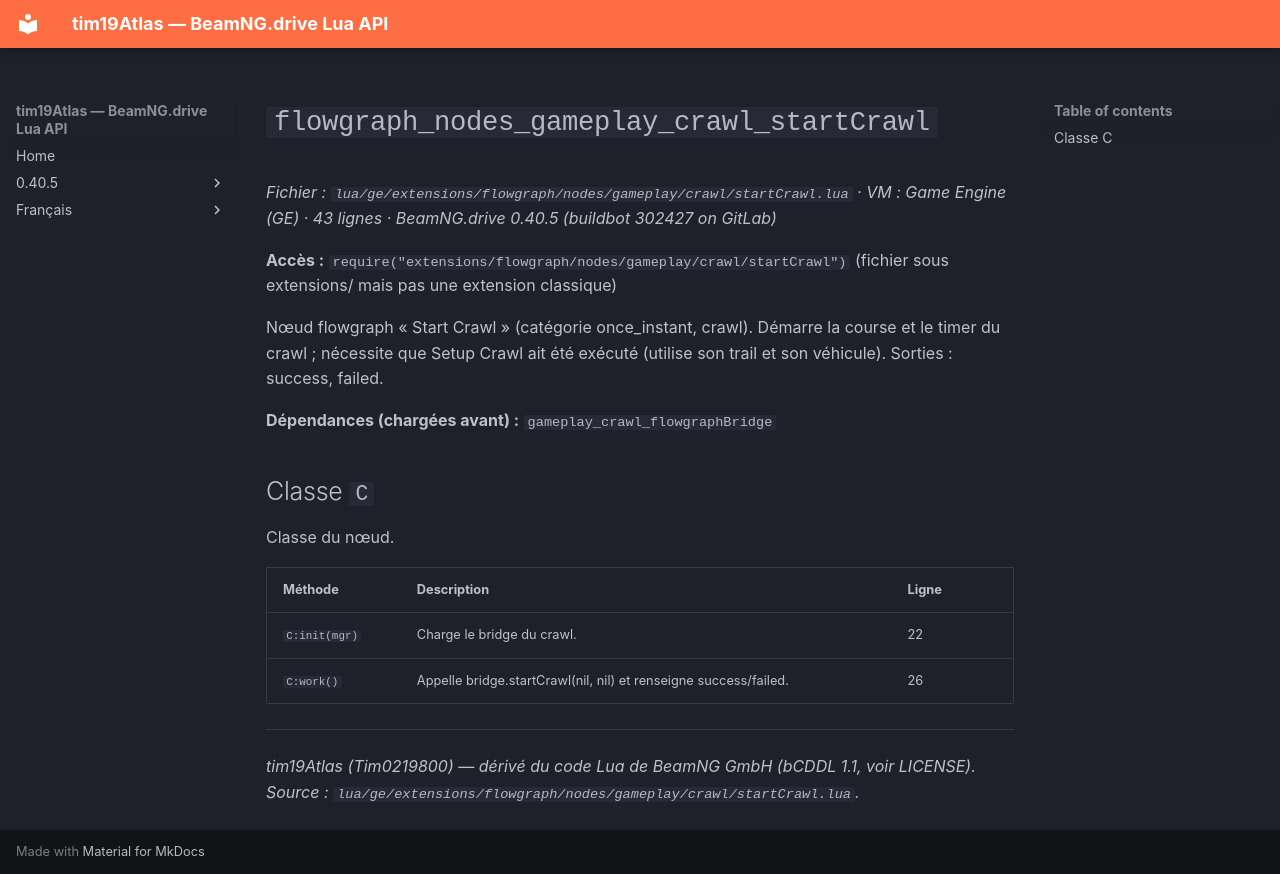

repository: Tim0219800/beamng-lua-atlas · page: fr/0.40.5/ge/extensions/flowgraph/nodes/gameplay/crawl/startCrawl.html · generator: mkdocs

# `flowgraph_nodes_gameplay_crawl_startCrawl`

*Fichier : `lua/ge/extensions/flowgraph/nodes/gameplay/crawl/startCrawl.lua` · VM : Game Engine (GE) · 43 lignes · BeamNG.drive 0.40.5 (buildbot 302427 on GitLab)*

**Accès :** `require("extensions/flowgraph/nodes/gameplay/crawl/startCrawl")` (fichier sous extensions/ mais pas une extension classique)

Nœud flowgraph « Start Crawl » (catégorie once_instant, crawl). Démarre la course et le timer du crawl ; nécessite que Setup Crawl ait été exécuté (utilise son trail et son véhicule). Sorties : success, failed.

**Dépendances (chargées avant) :** `gameplay_crawl_flowgraphBridge`

## Classe `C`

Classe du nœud.

| Méthode | Description | Ligne |
|---|---|---|
| `C:init(mgr)` | Charge le bridge du crawl. | 22 |
| `C:work()` | Appelle bridge.startCrawl(nil, nil) et renseigne success/failed. | 26 |

---
*tim19Atlas (Tim0219800) — dérivé du code Lua de BeamNG GmbH (bCDDL 1.1, voir LICENSE). Source : `lua/ge/extensions/flowgraph/nodes/gameplay/crawl/startCrawl.lua`.*
